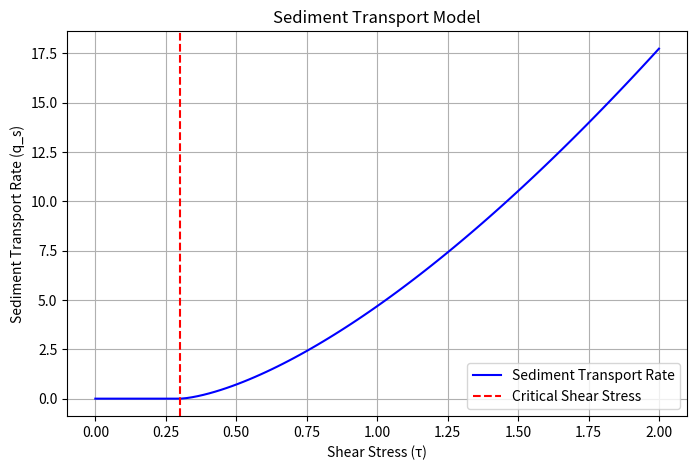

Python code for this plot:
import numpy as np
import matplotlib.pyplot as plt

# Given parameters (typical values)

U = 1.5         # Flow velocity (m/s)
S = 0.01        # Bed slope (dimensionless)
D50 = 0.02      # Median grain size (m)
h = 0.5         # Water depth (m)
rho_w = 1000    # Water density (kg/m^3)
rho_s = 2650    # Sediment density (kg/m^3)
g = 9.8         # Gravity (m/s^2)

# Compute shear stress

tau = rho_w * g * h * S

print (f"Shear Stress (T) = {tau:.2f} Pa")

#---------------------------------------------------------------------------------

# Critical shear stress for sediment motion
tau_c = 0.3  # Adjust based on grain size and river conditions

# Compute sediment transport only if τ > τ_c
if tau > tau_c:
    q_s = 8 * (tau - tau_c) ** 1.5
else:
    q_s = 0 # No movement if below threshold

print (f"Sediment transport rate (q_s) = {q_s:.2f} m^2/s")

#----------------------------------------------------------------------------------

# Define range of shear stresses
tau_values = np.linspace(0, 2, 100)  # Vary τ from 0 to 2 Pa

# Compute q_s for each τ
qs_values = np.where(tau_values > tau_c, 8 * np.power(np.maximum(tau_values - tau_c, 0), 1.5) , 0)

# Plot results
plt.figure(figsize=(8, 5))
plt.plot(tau_values, qs_values, label="Sediment Transport Rate", color="b")
plt.axvline(tau_c, linestyle="--", color="r", label="Critical Shear Stress")
plt.xlabel("Shear Stress (τ)")
plt.ylabel("Sediment Transport Rate (q_s)")
plt.title("Sediment Transport Model")
plt.legend()
plt.grid()
plt.show()



